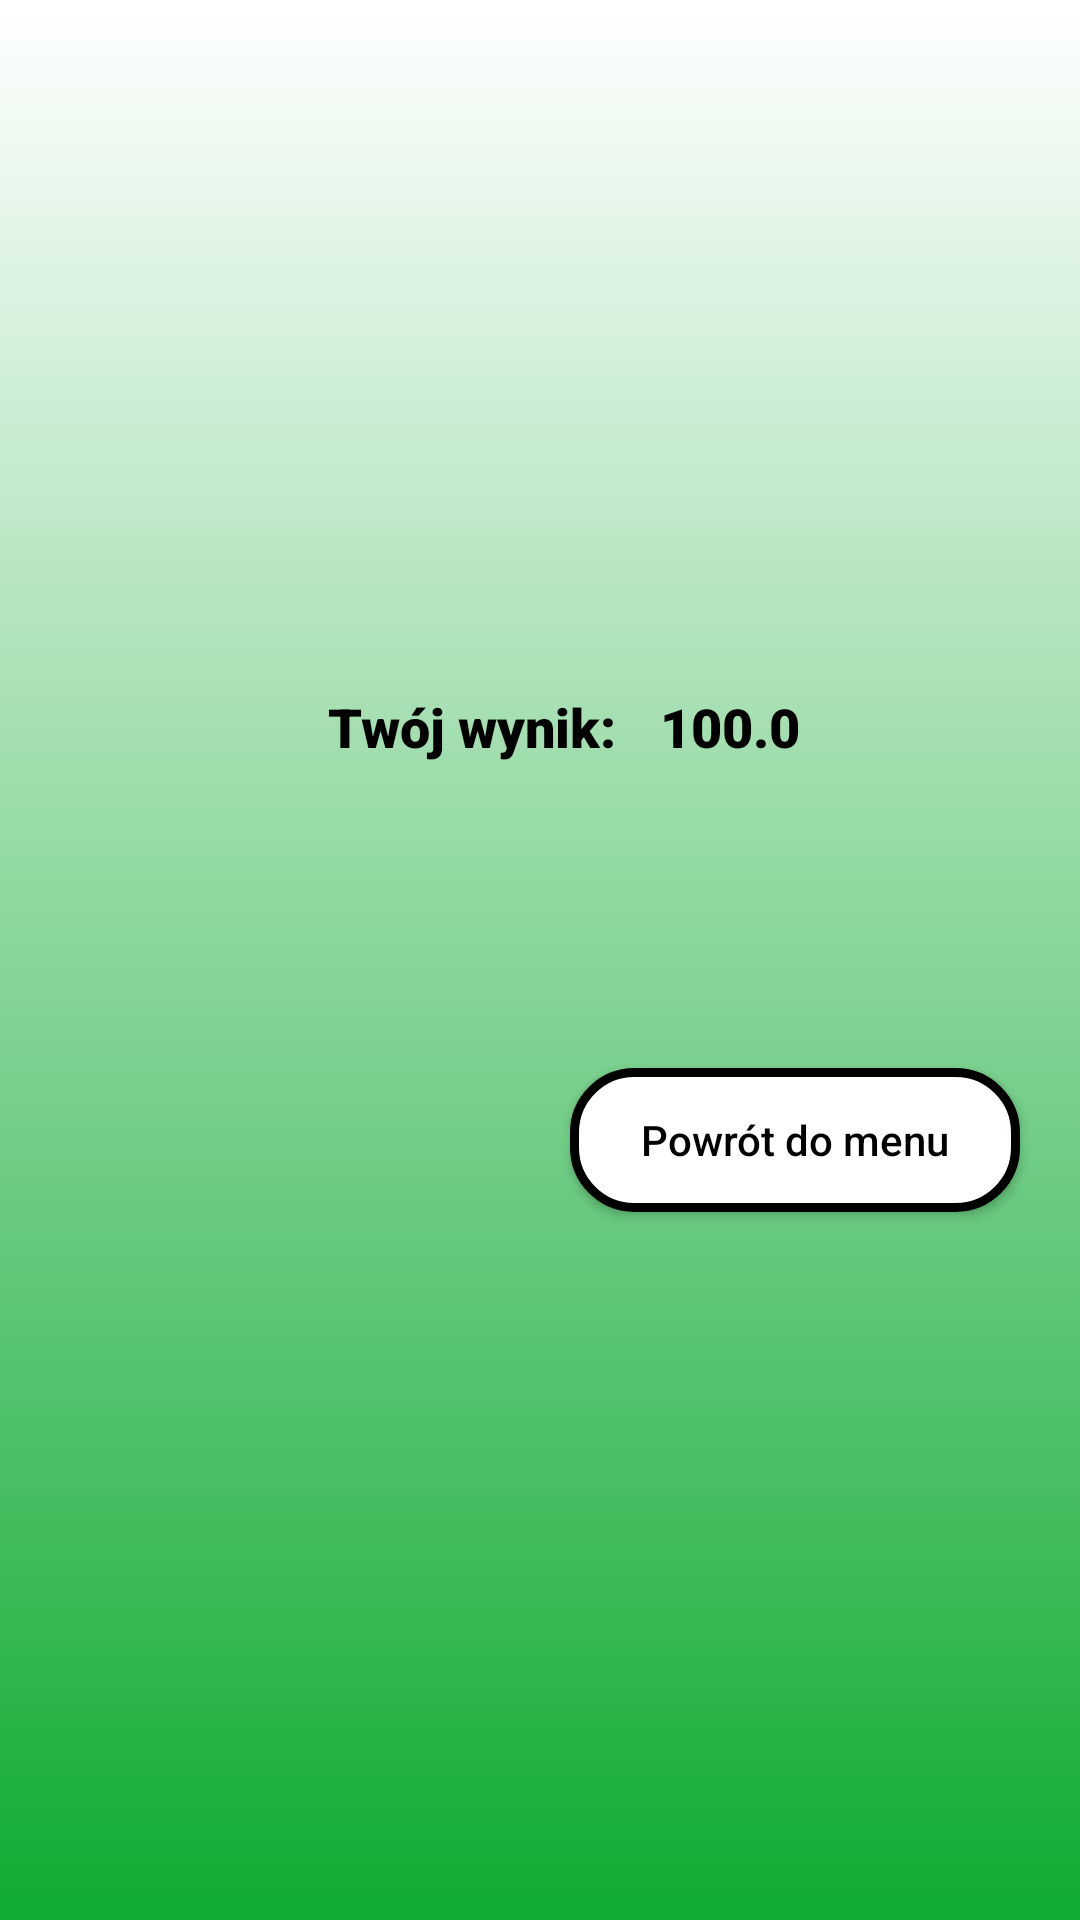

This screen was rendered from an Android layout file. Write that file and the resources it references.
<!-- AndroidManifest.xml: application theme AppTheme -->
<!-- res/layout/activity_end_quiz.xml -->
<?xml version="1.0" encoding="utf-8"?>
<androidx.constraintlayout.widget.ConstraintLayout
        xmlns:android="http://schemas.android.com/apk/res/android"
        xmlns:tools="http://schemas.android.com/tools"
        xmlns:app="http://schemas.android.com/apk/res-auto"
        android:layout_width="match_parent"
        android:layout_height="match_parent"
        tools:context=".EndQuizActivity" android:background="@drawable/gradient">

    <ScrollView
            android:layout_width="match_parent"
            android:layout_height="match_parent" android:scrollbars="none">
        <LinearLayout android:layout_width="match_parent" android:layout_height="wrap_content"
                      android:orientation="vertical" android:scrollbars="none">
            <ImageView
                    android:layout_width="200dp"
                    android:layout_height="200dp"
                    android:id="@+id/imageView" android:layout_gravity="center" android:layout_margin="15dp"
            />
            <LinearLayout
                    android:orientation="horizontal"
                    android:layout_width="match_parent"
                    android:layout_height="match_parent" android:scrollbars="none">
                <TextView
                        android:text="Twój wynik:"
                        android:layout_width="120dp"
                        android:layout_height="wrap_content" android:id="@+id/descTextView" android:layout_weight="1"
                        android:fontFamily="sans-serif-black" android:textSize="18sp"
                        android:gravity="right" android:paddingRight="10dp" android:layout_marginLeft="20dp"/>
                <TextView
                        android:text="100.0"
                        android:layout_width="50dp"
                        android:layout_height="wrap_content" android:id="@+id/scoreTextView" android:layout_weight="1"
                        android:textSize="18sp" android:fontFamily="sans-serif-black"
                        android:gravity="left" android:paddingLeft="5dp" android:layout_marginRight="20dp"/>
            </LinearLayout>
            <TextView
                    android:layout_width="match_parent"
                    android:layout_height="wrap_content" android:id="@+id/classTextView"
                    android:fontFamily="sans-serif-black" android:textSize="24sp" android:gravity="center"
                    android:layout_marginLeft="20dp" android:layout_marginRight="20dp"
                    android:layout_marginBottom="5dp" android:layout_marginTop="10dp"/>
            <TextView
                    android:layout_width="match_parent"
                    android:layout_height="wrap_content" android:id="@+id/descriptionTextView"
                    android:fontFamily="sans-serif-black" android:textSize="18sp" android:layout_marginBottom="10dp"
                    android:layout_marginTop="10dp" android:layout_marginLeft="20dp" android:layout_marginRight="20dp"
                    android:gravity="center"/>
            <Button
                    android:text="Powrót do menu"
                    android:layout_width="150dp"
                    android:layout_height="wrap_content" android:id="@+id/backToMenuButton"
                    android:background="@drawable/button_background"
                    android:textAllCaps="false" android:textSize="14sp" android:gravity="center"
                    android:layout_gravity="right" android:layout_marginRight="20dp" android:layout_marginTop="10dp"
                    android:layout_marginBottom="10dp" android:textColor="#000000"/>
        </LinearLayout>
    </ScrollView>
</androidx.constraintlayout.widget.ConstraintLayout>
<!-- resources referenced by this layout -->
<resources>
  <!-- drawable button_background (drawable) -->
  <?xml version="1.0" encoding="utf-8"?>
  <selector xmlns:android="http://schemas.android.com/apk/res/android">
      <item >
          <shape android:shape="rectangle"  >
              <corners android:radius="20dip" />
              <stroke android:width="3dip" android:color="#000000" />
              <solid android:color="#FFFFFF"/>
          </shape>
      </item>
  </selector>
  <!-- drawable gradient (drawable) -->
  <?xml version="1.0" encoding="utf-8"?>
  <selector xmlns:android="http://schemas.android.com/apk/res/android">
      <item>
          <shape>
              <gradient
                      android:endColor="#FFFFFF"
                      android:startColor="@color/colorBackgroundGradient"
                      android:angle="90"/>
          </shape>
      </item>
  </selector>
  <style name="AppTheme" parent="Theme.AppCompat.Light.DarkActionBar">
          
          <item name="colorPrimary">@color/colorBackgroundWhite</item>
          <item name="colorPrimaryDark">@color/colorPrimaryDark</item>
          <item name="colorAccent">@color/colorAccent</item>
          <item name="android:textColor">#000000</item>
          <item name="toolbarStyle">@style/MyToolbarStyle</item>
      </style>
  <color name="colorBackgroundGradient">#10AB33</color>
  <color name="colorBackgroundWhite">#FFFFFF</color>
  <color name="colorPrimaryDark">#919191</color>
  <color name="colorAccent">#24641F</color>
  <style name="MyToolbarStyle" parent="@style/Widget.AppCompat.Toolbar">
          <item name="titleTextColor">#000000</item>
      </style>
</resources>
